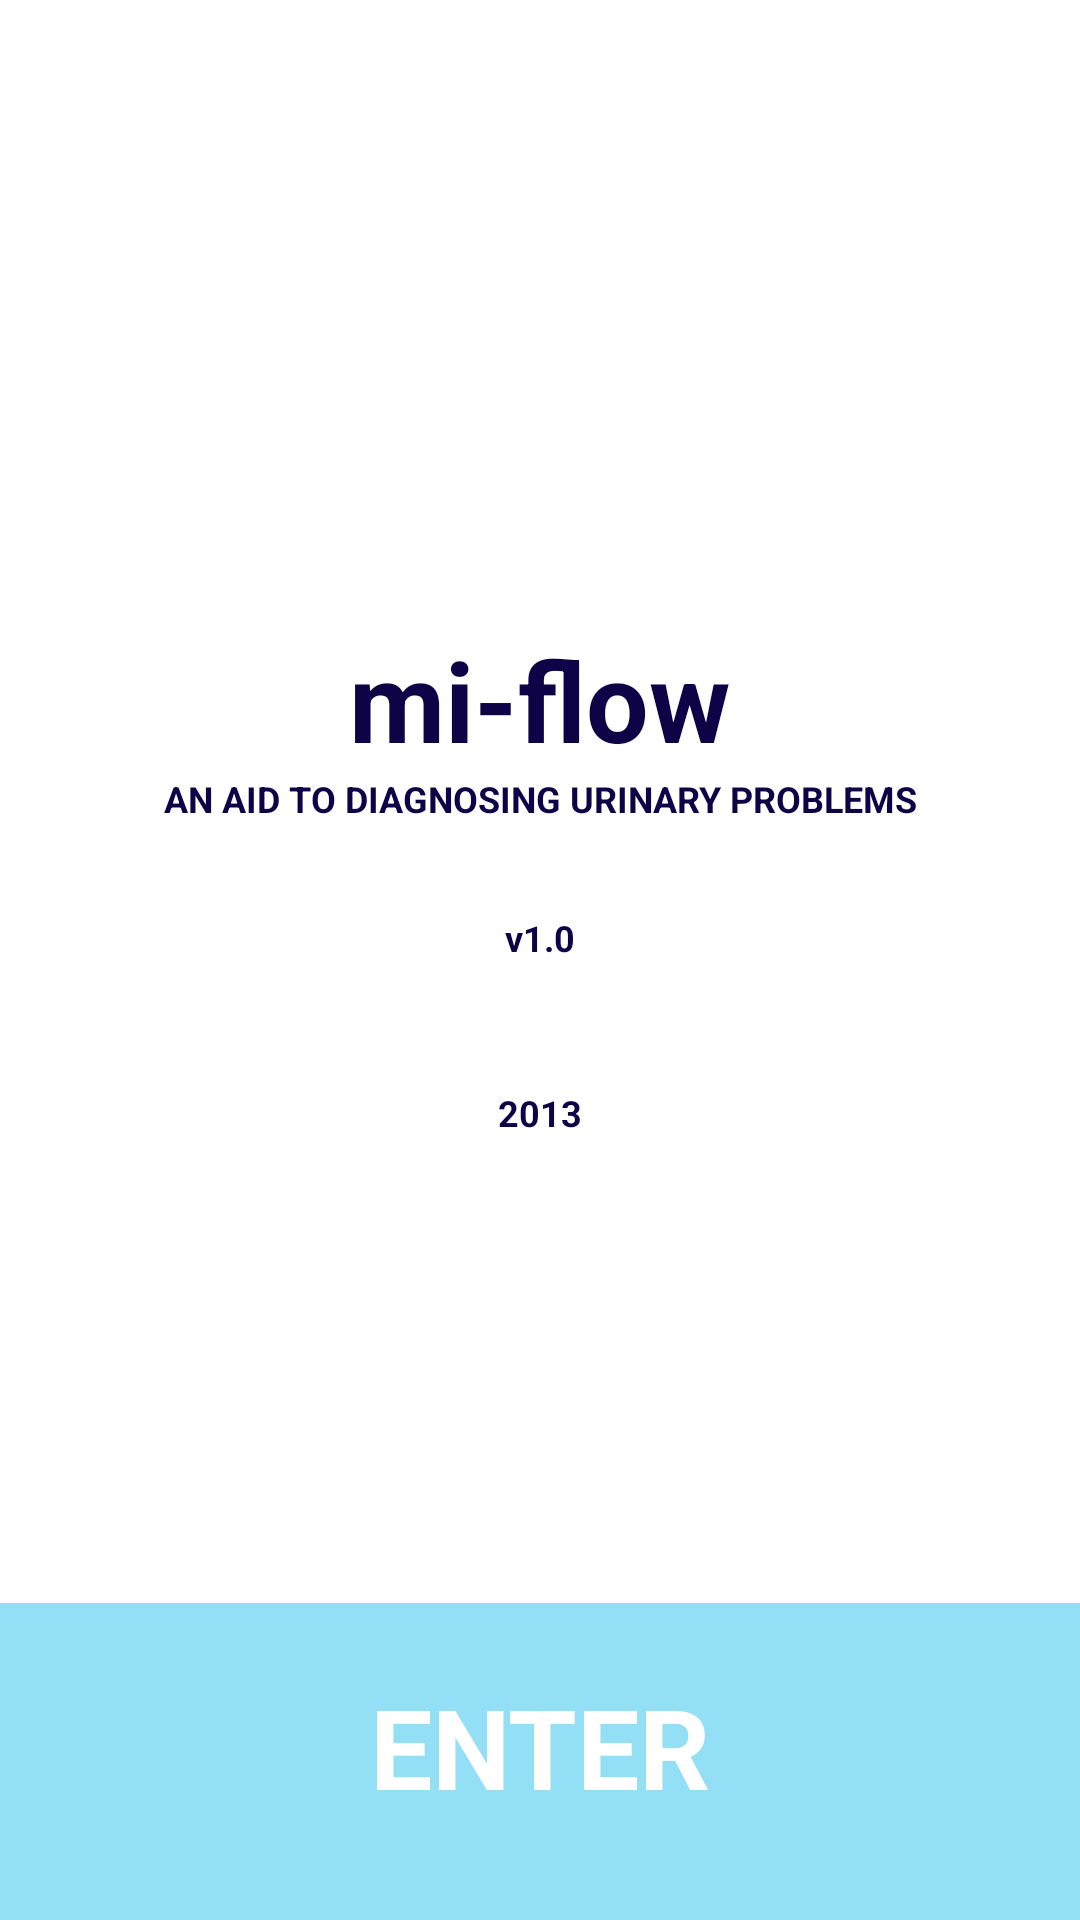

Android layout source for this screen:
<!-- AndroidManifest.xml: application theme global -->
<!-- res/layout/activity_main.xml -->
<LinearLayout xmlns:android="http://schemas.android.com/apk/res/android"
    xmlns:tools="http://schemas.android.com/tools"
    android:id="@+id/LinearLayout1"
    android:layout_width="match_parent"
    android:layout_height="match_parent"
    android:layout_gravity="center_vertical|center_horizontal"
    android:orientation="vertical" >

    <RelativeLayout
        android:layout_width="match_parent"
        android:layout_height="0dp"
        android:layout_weight="1" >

        <TextView
            android:id="@+id/list_item"
            android:layout_width="match_parent"
            android:layout_height="wrap_content"
            android:layout_centerInParent="true"
            android:gravity="center_vertical|center_horizontal"
            android:text="@string/introduction"
            android:textColor="@color/title_colour"
            android:textSize="@dimen/text_size_small"
            android:textStyle="bold" />

        <TextView
            android:id="@+id/textView2"
            style="@style/title"
            android:layout_width="wrap_content"
            android:layout_height="wrap_content"
            android:layout_above="@+id/list_item"
            android:layout_centerHorizontal="true" />

        <TextView
            android:id="@+id/textView3"
            android:layout_width="wrap_content"
            android:layout_height="wrap_content"
            android:layout_below="@+id/list_item"
            android:layout_centerHorizontal="true"
            android:layout_marginTop="30dp"
            android:textColor="@color/title_colour"
            android:textSize="@dimen/text_size_small"
            android:textStyle="bold"
            android:text="v1.0" />

        <TextView
            android:id="@+id/textView4"
            android:layout_width="wrap_content"
            android:layout_height="wrap_content"
            android:layout_below="@+id/textView3"
            android:layout_centerHorizontal="true"
            android:layout_marginTop="42dp"
            android:textColor="@color/title_colour"
            android:textSize="@dimen/text_size_small"
            android:textStyle="bold"
            android:text="2013" />
    </RelativeLayout>

    <Button
        android:id="@+id/buttonEnter"
        style="@style/main_button"
         android:text="ENTER" />

</LinearLayout>
<!-- resources referenced by this layout -->
<resources>
  <color name="title_colour">#0d0346</color>
  <dimen name="text_size_small">12sp</dimen>
  <string name="introduction">AN AID TO DIAGNOSING URINARY PROBLEMS</string>
  <style name="main_button">
          <item name="android:layout_width">match_parent</item>
          <item name="android:layout_height">wrap_content</item>
          <item name="android:layout_marginTop">2dp</item>
          <item name="android:background">@color/button_main_colour</item>
          <item name="android:gravity">top|center_horizontal</item>
          <item name="android:paddingBottom">33dp</item>
          <item name="android:paddingTop">23dp</item>
          <item name="android:textColor">@color/button_text_color</item>
          <item name="android:textSize">@dimen/text_size_large</item>
          <item name="android:textStyle">bold</item>
      </style>
  <style name="title">
          <item name="android:text">@string/app_name</item>
          <item name="android:textColor">@color/title_colour</item>
          <item name="android:textSize">@dimen/text_size_large</item>
          <item name="android:textStyle">bold</item>
      </style>
  <style name="global" parent="@android:style/Theme.NoTitleBar">
          <item name="android:windowBackground">@color/app_background</item>
           
      </style>
  <color name="button_main_colour">#93dff5</color>
  <color name="button_text_color">#FFFFFF</color>
  <dimen name="text_size_large">37sp</dimen>
  <string name="app_name">mi-flow</string>
</resources>
